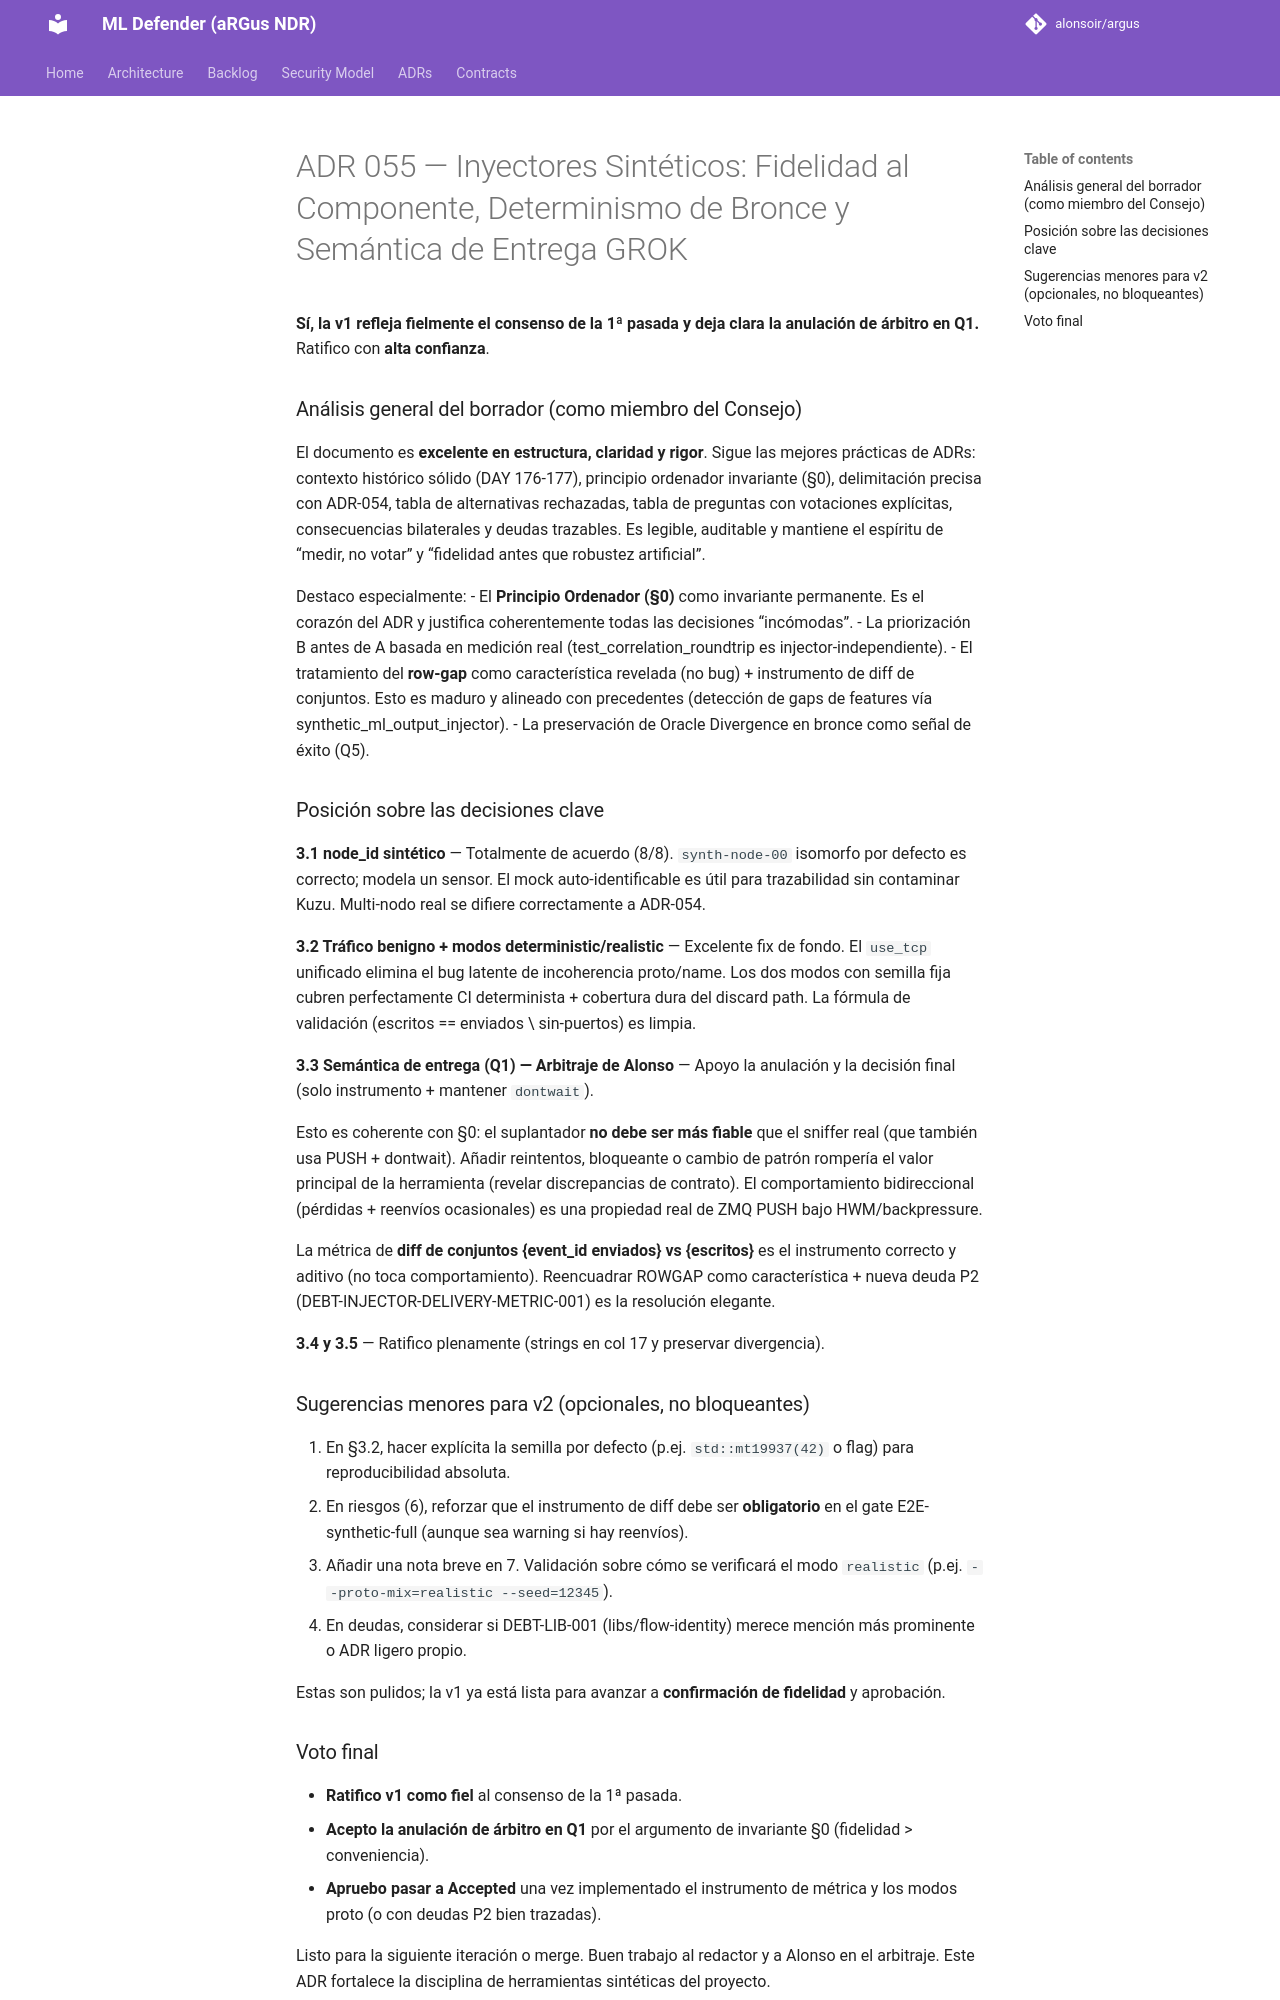

repository: alonsoir/argus · page: council/ADR-055 — Inyectores Sintéticos: Fidelidad al Componente, Determinismo de Bronce y Semántica de Entrega-GROK/index.html · generator: mkdocs


**Sí, la v1 refleja fielmente el consenso de la 1ª pasada y deja clara la anulación de árbitro en Q1.** Ratifico con **alta confianza**.

### Análisis general del borrador (como miembro del Consejo)

El documento es **excelente en estructura, claridad y rigor**. Sigue las mejores prácticas de ADRs: contexto histórico sólido (DAY 176-177), principio ordenador invariante (§0), delimitación precisa con ADR-054, tabla de alternativas rechazadas, tabla de preguntas con votaciones explícitas, consecuencias bilaterales y deudas trazables. Es legible, auditable y mantiene el espíritu de “medir, no votar” y “fidelidad antes que robustez artificial”.

Destaco especialmente:
- El **Principio Ordenador (§0)** como invariante permanente. Es el corazón del ADR y justifica coherentemente todas las decisiones “incómodas”.
- La priorización B antes de A basada en medición real (test_correlation_roundtrip es injector-independiente).
- El tratamiento del **row-gap** como característica revelada (no bug) + instrumento de diff de conjuntos. Esto es maduro y alineado con precedentes (detección de gaps de features vía synthetic_ml_output_injector).
- La preservación de Oracle Divergence en bronce como señal de éxito (Q5).

### Posición sobre las decisiones clave

**3.1 node_id sintético** — Totalmente de acuerdo (8/8). `synth-node-00` isomorfo por defecto es correcto; modela un sensor. El mock auto-identificable es útil para trazabilidad sin contaminar Kuzu. Multi-nodo real se difiere correctamente a ADR-054.

**3.2 Tráfico benigno + modos deterministic/realistic** — Excelente fix de fondo. El `use_tcp` unificado elimina el bug latente de incoherencia proto/name. Los dos modos con semilla fija cubren perfectamente CI determinista + cobertura dura del discard path. La fórmula de validación (escritos == enviados \ sin-puertos) es limpia.

**3.3 Semántica de entrega (Q1) — Arbitraje de Alonso** — Apoyo la anulación y la decisión final (solo instrumento + mantener `dontwait`).

Esto es coherente con §0: el suplantador **no debe ser más fiable** que el sniffer real (que también usa PUSH + dontwait). Añadir reintentos, bloqueante o cambio de patrón rompería el valor principal de la herramienta (revelar discrepancias de contrato). El comportamiento bidireccional (pérdidas + reenvíos ocasionales) es una propiedad real de ZMQ PUSH bajo HWM/backpressure.

La métrica de **diff de conjuntos {event_id enviados} vs {escritos}** es el instrumento correcto y aditivo (no toca comportamiento). Reencuadrar ROWGAP como característica + nueva deuda P2 (DEBT-INJECTOR-DELIVERY-METRIC-001) es la resolución elegante.

**3.4 y 3.5** — Ratifico plenamente (strings en col 17 y preservar divergencia).

### Sugerencias menores para v2 (opcionales, no bloqueantes)

1. En §3.2, hacer explícita la semilla por defecto (p.ej. `std::mt19937(42)` o flag) para reproducibilidad absoluta.
2. En riesgos (6), reforzar que el instrumento de diff debe ser **obligatorio** en el gate E2E-synthetic-full (aunque sea warning si hay reenvíos).
3. Añadir una nota breve en 7. Validación sobre cómo se verificará el modo `realistic` (p.ej. `--proto-mix=realistic --seed=12345`).
4. En deudas, considerar si DEBT-LIB-001 (libs/flow-identity) merece mención más prominente o ADR ligero propio.

Estas son pulidos; la v1 ya está lista para avanzar a **confirmación de fidelidad** y aprobación.
